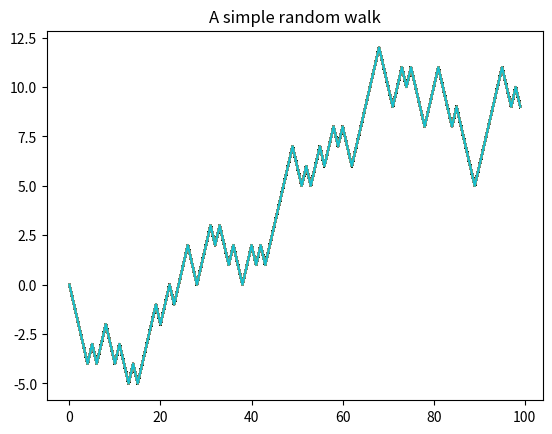

Recreate this plot in Python.
import random
import matplotlib.pyplot as plt

position = 0
walk = [position]
steps = 1000
for i in range(steps):
    step = 1 if random.randint(0, 1) else -1
    position += step
    walk.append(position)
    plt.plot(walk[:100])
plt.title('A simple random walk')
plt.show()